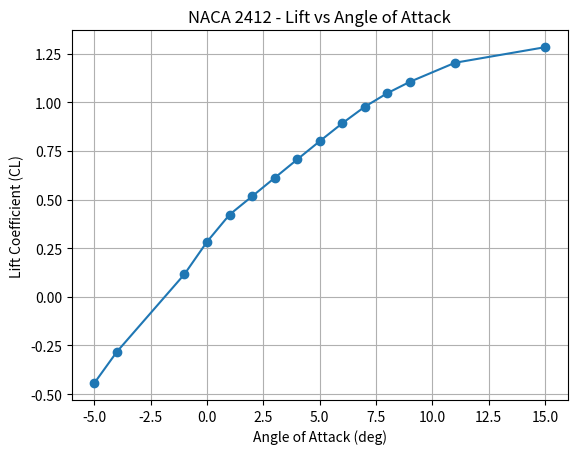
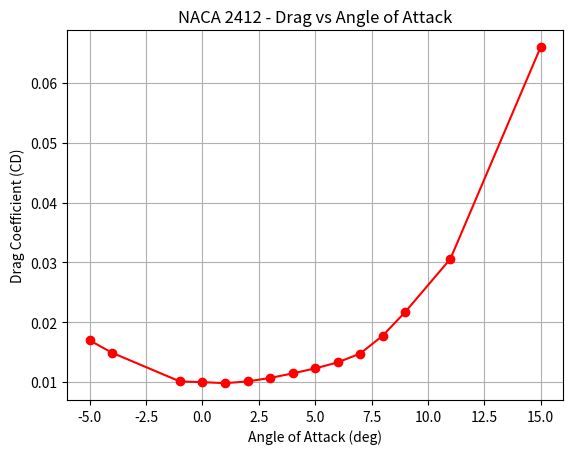
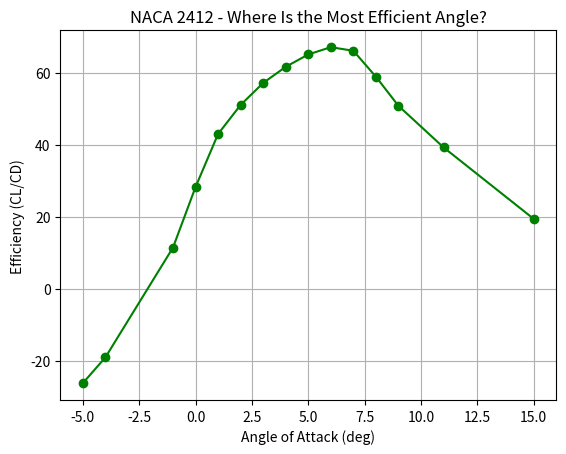
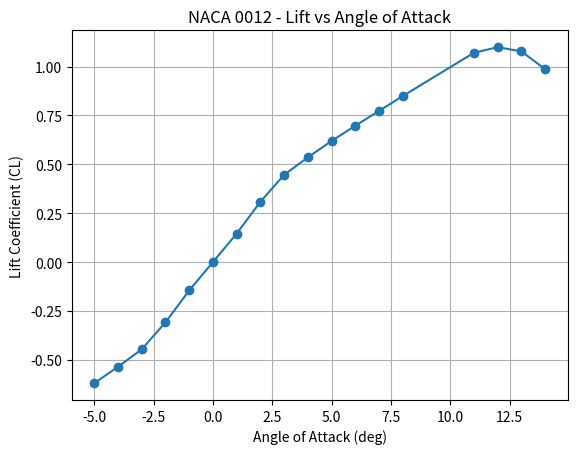
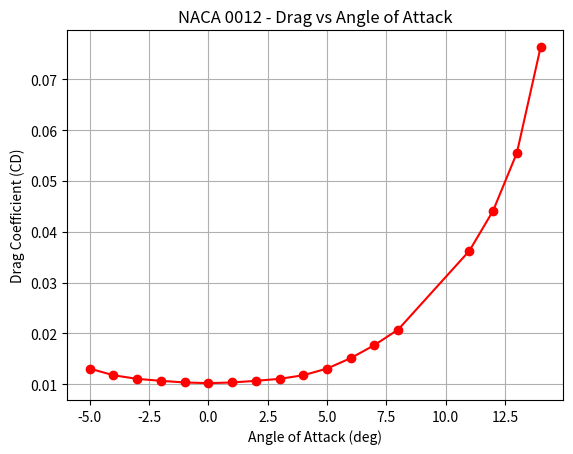
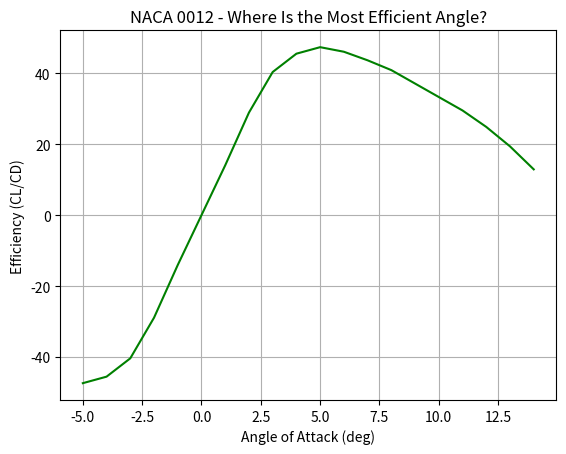
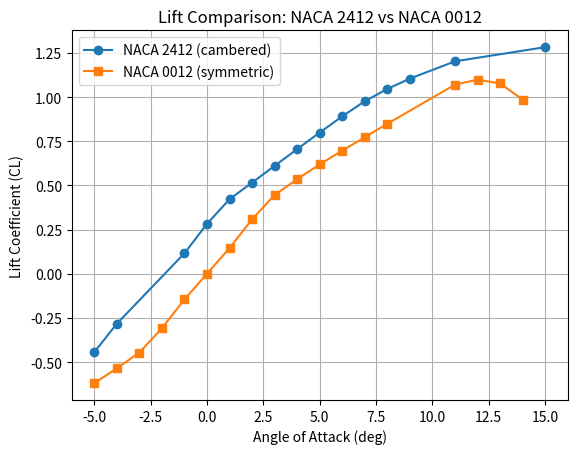
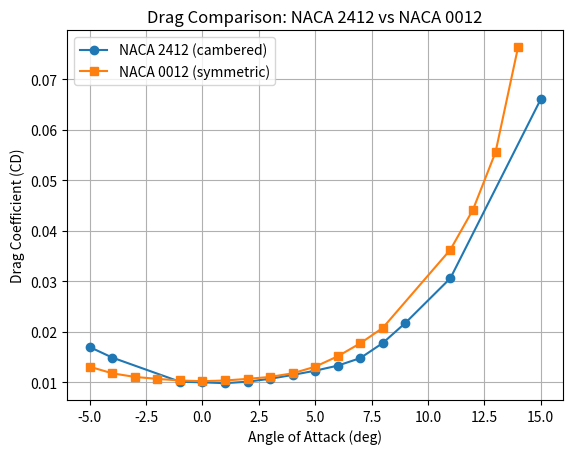
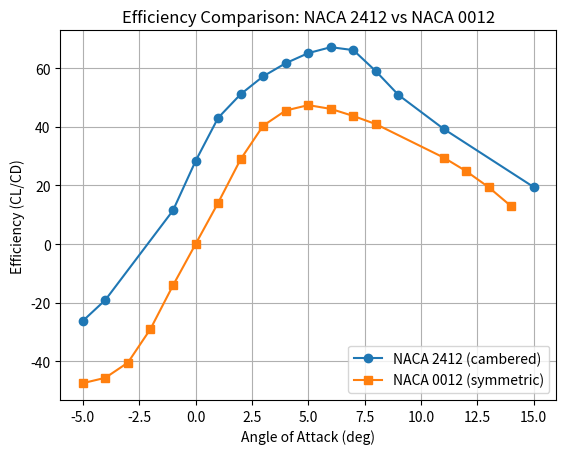

Python code for these plots, in order:
"""
Airfoil Aerodynamic Comparison: NACA 2412 (cambered) vs NACA 0012 (symmetric)
Data source: XFOIL (Mark Drela, MIT) - Reynolds number = 200,000, Mach = 0
"""

import matplotlib.pyplot as plt

# --- NACA 2412 data (cambered airfoil) ---
alpha_2412 = [-5, -4, -1, 0, 1, 2, 3, 4, 5, 6, 7, 8, 9, 11, 15]
CL_2412 = [-0.4440, -0.2831, 0.1160, 0.2825, 0.4222, 0.5162, 0.6110,
           0.7057, 0.7997, 0.8917, 0.9769, 1.0467, 1.1050, 1.2029, 1.2830]
CD_2412 = [0.01696, 0.01488, 0.01010, 0.00998, 0.00981, 0.01010, 0.01068,
           0.01144, 0.01228, 0.01328, 0.01477, 0.01776, 0.02173, 0.03060, 0.06598]

# --- NACA 0012 data (symmetric airfoil) ---
alpha_0012 = [-5, -4, -3, -2, -1, 0, 1, 2, 3, 4, 5, 6, 7, 8, 11, 12, 13, 14]
CL_0012 = [-0.6195, -0.5358, -0.4463, -0.3084, -0.1454, 0.0000, 0.1454, 0.3084,
           0.4462, 0.5357, 0.6194, 0.6975, 0.7732, 0.8494, 1.0708, 1.0993, 1.0776, 0.9864]
CD_0012 = [0.01307, 0.01176, 0.01105, 0.01066, 0.01034, 0.01020, 0.01034, 0.01066,
           0.01105, 0.01176, 0.01307, 0.01513, 0.01770, 0.02076, 0.03626, 0.04416, 0.05553, 0.07634]

# Efficiency (lift-to-drag ratio) for each airfoil
eff_2412 = [cl / cd for cl, cd in zip(CL_2412, CD_2412)]
eff_0012 = [cl / cd for cl, cd in zip(CL_0012, CD_0012)]

# --- Individual plots: NACA 2412 ---
plt.figure()
plt.plot(alpha_2412, CL_2412, marker='o')
plt.xlabel("Angle of Attack (deg)")
plt.ylabel("Lift Coefficient (CL)")
plt.title("NACA 2412 - Lift vs Angle of Attack")
plt.grid(True)
plt.show()

plt.figure()
plt.plot(alpha_2412, CD_2412, marker='o', color='red')
plt.xlabel("Angle of Attack (deg)")
plt.ylabel("Drag Coefficient (CD)")
plt.title("NACA 2412 - Drag vs Angle of Attack")
plt.grid(True)
plt.show()

plt.figure()
plt.plot(alpha_2412, eff_2412, marker='o', color='green')
plt.xlabel("Angle of Attack (deg)")
plt.ylabel("Efficiency (CL/CD)")
plt.title("NACA 2412 - Where Is the Most Efficient Angle?")
plt.grid(True)
plt.show()

# --- Individual plots: NACA 0012 ---
plt.figure()
plt.plot(alpha_0012, CL_0012, marker='o')
plt.xlabel("Angle of Attack (deg)")
plt.ylabel("Lift Coefficient (CL)")
plt.title("NACA 0012 - Lift vs Angle of Attack")
plt.grid(True)
plt.show()

plt.figure()
plt.plot(alpha_0012, CD_0012, marker='o', color='red')
plt.xlabel("Angle of Attack (deg)")
plt.ylabel("Drag Coefficient (CD)")
plt.title("NACA 0012 - Drag vs Angle of Attack")
plt.grid(True)
plt.show()

plt.figure()
plt.plot(alpha_0012, eff_0012, color='green')
plt.xlabel("Angle of Attack (deg)")
plt.ylabel("Efficiency (CL/CD)")
plt.title("NACA 0012 - Where Is the Most Efficient Angle?")
plt.grid(True)
plt.show()

# --- Comparison plots: both airfoils on the same graph ---
plt.figure()
plt.plot(alpha_2412, CL_2412, marker='o', label="NACA 2412 (cambered)")
plt.plot(alpha_0012, CL_0012, marker='s', label="NACA 0012 (symmetric)")
plt.xlabel("Angle of Attack (deg)")
plt.ylabel("Lift Coefficient (CL)")
plt.title("Lift Comparison: NACA 2412 vs NACA 0012")
plt.legend()
plt.grid(True)
plt.show()

plt.figure()
plt.plot(alpha_2412, CD_2412, marker='o', label="NACA 2412 (cambered)")
plt.plot(alpha_0012, CD_0012, marker='s', label="NACA 0012 (symmetric)")
plt.xlabel("Angle of Attack (deg)")
plt.ylabel("Drag Coefficient (CD)")
plt.title("Drag Comparison: NACA 2412 vs NACA 0012")
plt.legend()
plt.grid(True)
plt.show()

plt.figure()
plt.plot(alpha_2412, eff_2412, marker='o', label="NACA 2412 (cambered)")
plt.plot(alpha_0012, eff_0012, marker='s', label="NACA 0012 (symmetric)")
plt.xlabel("Angle of Attack (deg)")
plt.ylabel("Efficiency (CL/CD)")
plt.title("Efficiency Comparison: NACA 2412 vs NACA 0012")
plt.legend()
plt.grid(True)
plt.show()
